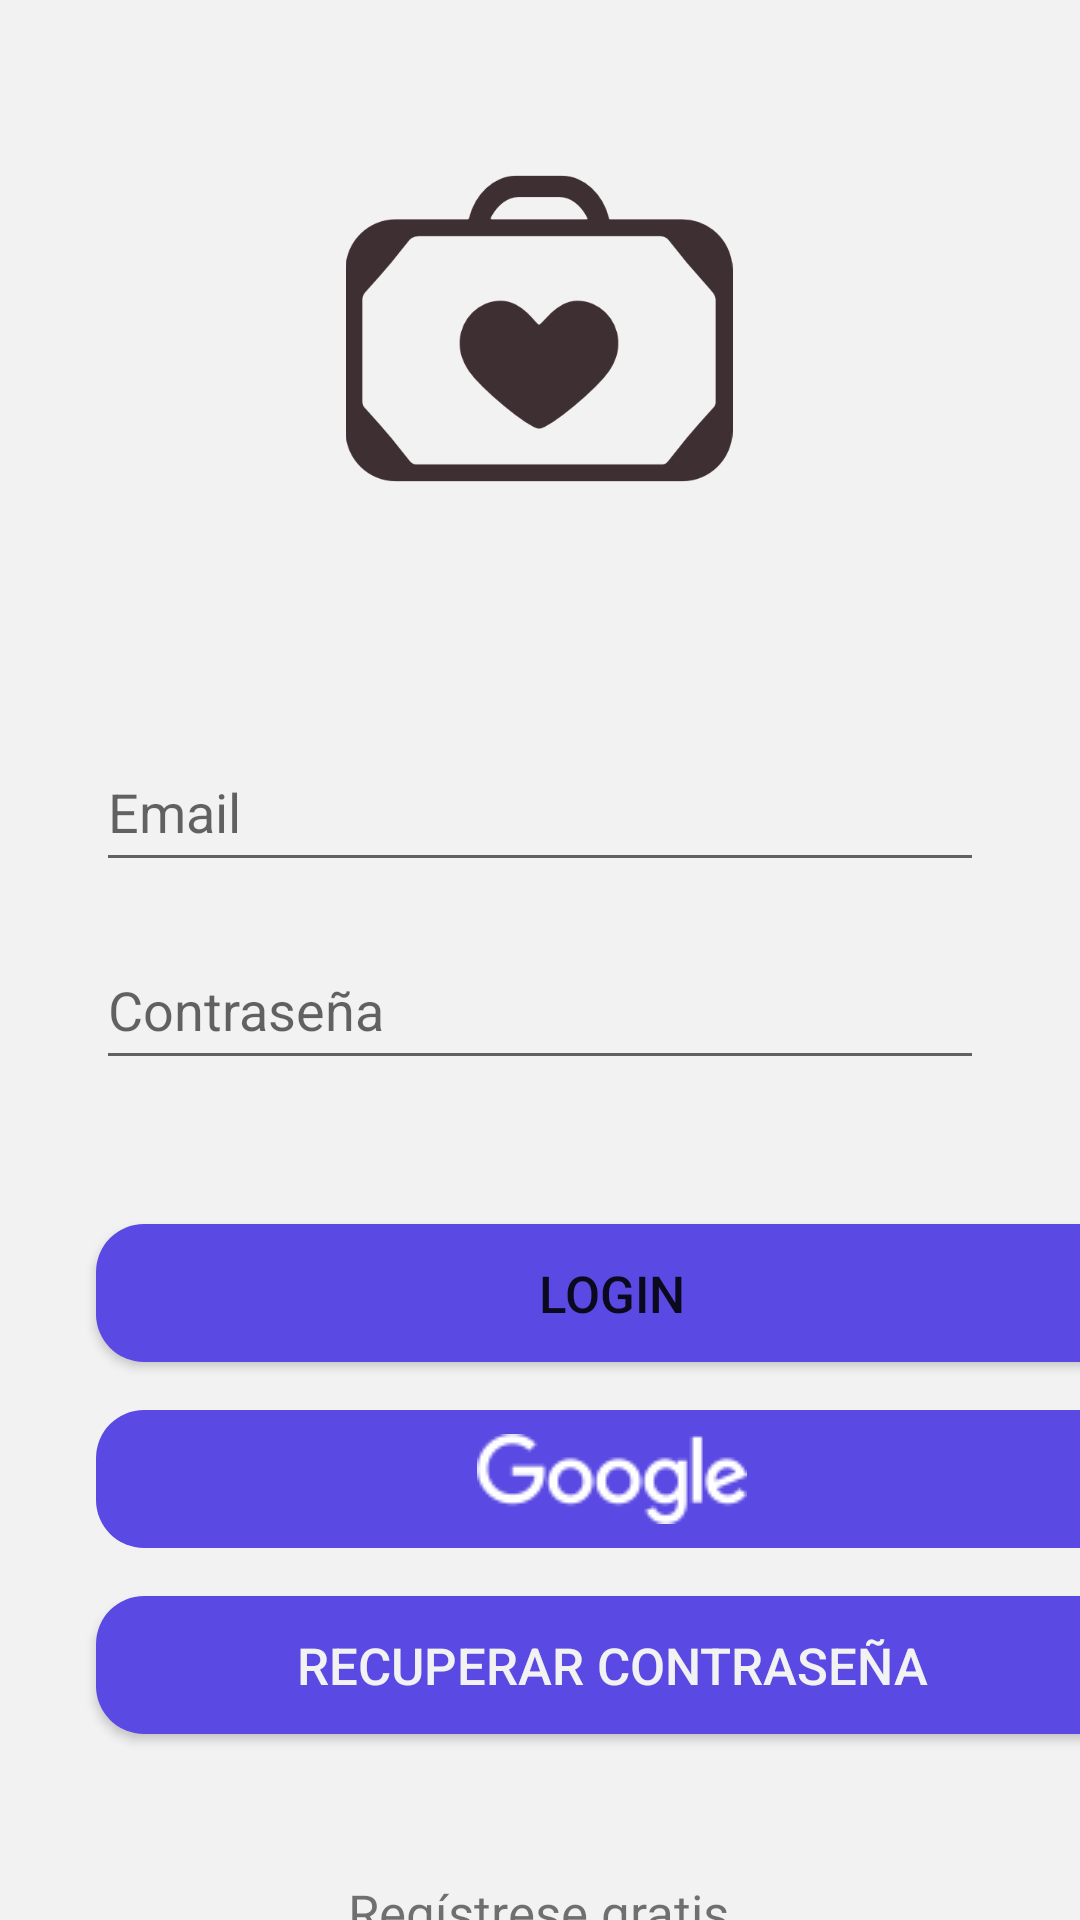

Write the Android layout XML for this screen, with the resource values it uses.
<!-- AndroidManifest.xml: application theme Theme.LoginScreen -->
<!-- res/layout/fragment_login.xml -->
<?xml version="1.0" encoding="utf-8"?>
<androidx.constraintlayout.widget.ConstraintLayout
    xmlns:android="http://schemas.android.com/apk/res/android"
    xmlns:tools="http://schemas.android.com/tools"
    xmlns:app="http://schemas.android.com/apk/res-auto"
    android:layout_width="match_parent"
    android:layout_height="match_parent"
    tools:context=".MainActivity"
    android:background="@color/trubbi_white">

    <ImageView
        android:id="@+id/imageView"
        android:layout_width="158dp"
        android:layout_height="129dp"
        android:layout_marginStart="32dp"
        android:layout_marginTop="45dp"
        android:layout_marginEnd="32dp"
        app:layout_constraintEnd_toEndOf="parent"
        app:layout_constraintHorizontal_bias="0.498"
        app:layout_constraintStart_toStartOf="parent"
        app:layout_constraintTop_toTopOf="parent"
        app:srcCompat="@drawable/logo" />

    <EditText
        android:id="@+id/editTextTextPersonName"
        android:layout_width="match_parent"
        android:layout_height="50dp"
        android:layout_marginStart="32dp"
        android:layout_marginTop="70dp"
        android:layout_marginEnd="32dp"
        android:ems="10"
        android:hint="Email"
        android:inputType="textPersonName"
        app:layout_constraintEnd_toEndOf="parent"
        app:layout_constraintStart_toStartOf="parent"
        app:layout_constraintTop_toBottomOf="@+id/imageView" />

    <EditText
        android:id="@+id/editTextTextPassword"
        android:layout_width="match_parent"
        android:layout_height="50dp"
        android:layout_marginStart="32dp"
        android:layout_marginTop="16dp"
        android:layout_marginEnd="32dp"
        android:ems="10"
        android:hint="Contraseña"
        android:inputType="textPassword"
        app:layout_constraintEnd_toEndOf="parent"
        app:layout_constraintStart_toStartOf="parent"
        app:layout_constraintTop_toBottomOf="@+id/editTextTextPersonName" />

    <ImageButton
        android:id="@+id/imageButton5"
        android:layout_width="344dp"
        android:layout_height="46dp"
        android:layout_marginStart="32dp"
        android:layout_marginTop="16dp"
        android:layout_marginEnd="32dp"
        android:background="@drawable/button_round"
        app:layout_constraintEnd_toEndOf="parent"
        app:layout_constraintHorizontal_bias="0.0"
        app:layout_constraintStart_toStartOf="parent"
        app:layout_constraintTop_toBottomOf="@+id/button3"
        app:srcCompat="@drawable/google" />

    <Button
        android:id="@+id/button2"
        android:layout_width="344dp"
        android:layout_height="46dp"
        android:layout_marginStart="32dp"
        android:layout_marginTop="16dp"
        android:layout_marginEnd="32dp"
        android:background="@drawable/button_round"
        android:text="Recuperar contraseña"
        android:textColor="@color/trubbi_white"
        android:textSize="17sp"
        android:visibility="visible"
        app:layout_constraintEnd_toEndOf="parent"
        app:layout_constraintHorizontal_bias="0.0"
        app:layout_constraintStart_toStartOf="parent"
        app:layout_constraintTop_toBottomOf="@+id/imageButton5" />

    <Button
        android:id="@+id/button3"
        android:layout_width="344dp"
        android:layout_height="46dp"
        android:layout_marginStart="32dp"
        android:layout_marginTop="48dp"
        android:layout_marginEnd="32dp"
        android:background="@drawable/button_round"
        app:layout_constraintHorizontal_bias="0.0"
        android:text="Login"
        android:textSize="17sp"
        app:layout_constraintEnd_toEndOf="parent"
        app:layout_constraintStart_toStartOf="parent"
        app:layout_constraintTop_toBottomOf="@+id/editTextTextPassword" />

    <TextView
        android:id="@+id/textView"
        android:layout_width="wrap_content"
        android:layout_height="wrap_content"
        android:layout_marginStart="32dp"
        android:layout_marginTop="48dp"
        android:layout_marginEnd="32dp"
        android:text="Regístrese gratis"
        android:textSize="17sp"
        app:layout_constraintEnd_toEndOf="parent"
        app:layout_constraintHorizontal_bias="0.497"
        app:layout_constraintStart_toStartOf="parent"
        app:layout_constraintTop_toBottomOf="@+id/button2" />


</androidx.constraintlayout.widget.ConstraintLayout>
<!-- resources referenced by this layout -->
<resources>
  <color name="trubbi_white">#F2F2F2</color>
  <!-- drawable button_round (drawable) -->
  <?xml version="1.0" encoding="utf-8"?>
  <shape xmlns:android="http://schemas.android.com/apk/res/android">
      <corners android:radius="16dp"/>
      <solid android:color="@color/trubbi_blue"/>
  </shape>
  <!-- drawable google: png bitmap (drawable, 16606 bytes) -->
  <!-- drawable logo: png bitmap (drawable, 12570 bytes) -->
  <style name="Theme.LoginScreen" parent="Theme.MaterialComponents.DayNight.NoActionBar">
          
          <item name="colorPrimary">@color/trubbi_blue</item>
          <item name="colorPrimaryVariant">@color/purple_700</item>
          <item name="colorOnPrimary">@color/trubbi_white</item>
          
          <item name="colorSecondary">@color/teal_200</item>
          <item name="colorSecondaryVariant">@color/teal_700</item>
          <item name="colorOnSecondary">@color/black</item>
          
          <item name="android:statusBarColor" tools:targetApi="l">?attr/colorPrimaryVariant</item>
          
  
      </style>
  <color name="trubbi_blue">#5A49E3</color>
  <color name="purple_700">#FF3700B3</color>
  <color name="teal_200">#FF03DAC5</color>
  <color name="teal_700">#FF018786</color>
  <color name="black">#FF000000</color>
</resources>
